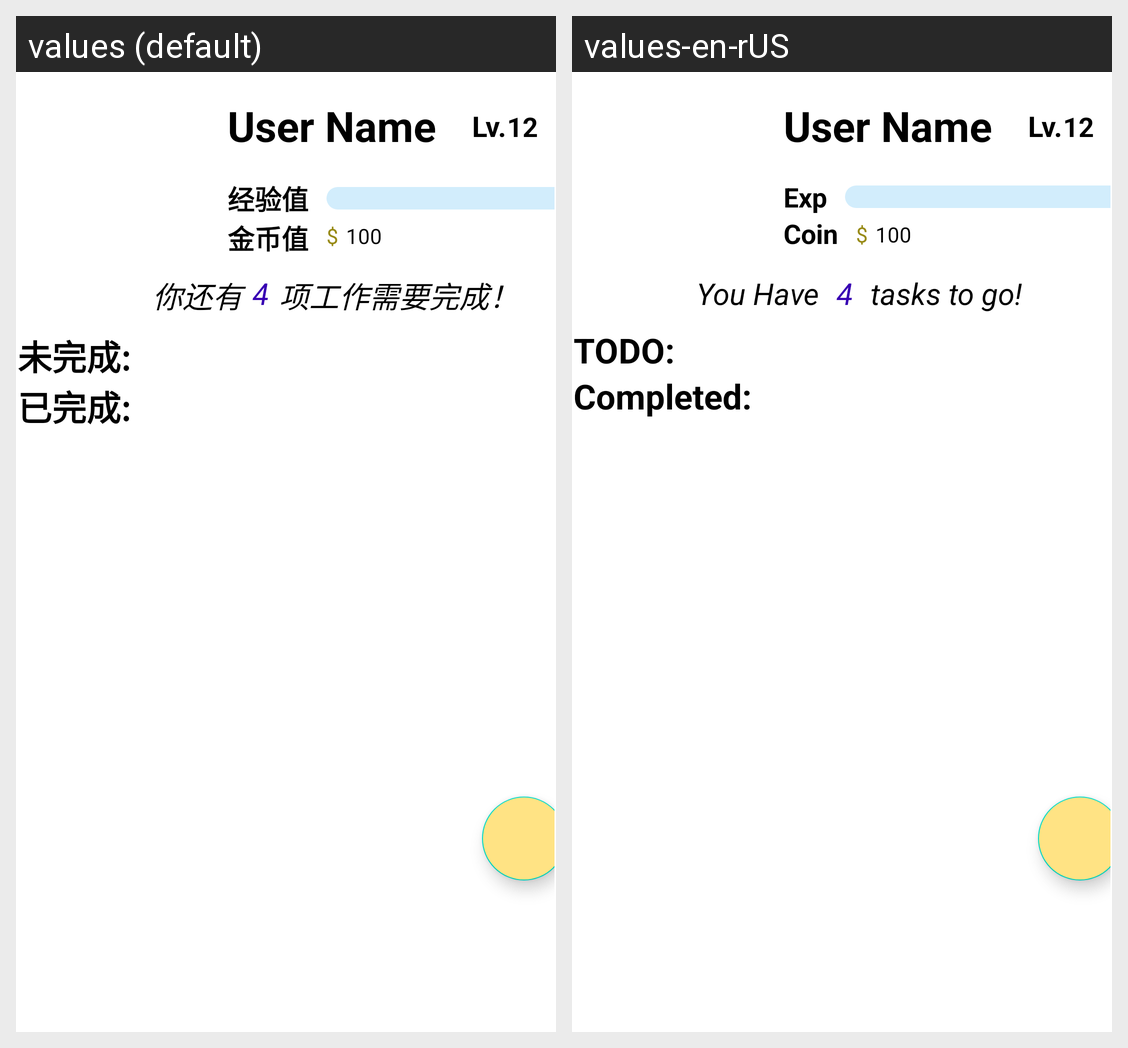

Locale-by-locale string values for the Android screen shown in this grid:
Android screen res/layout/fragment_home.xml rendered under 2 locales, left to right: values (default), values-en-rUS. Device: Nexus 5 (rendered at 1080×1920; each locale shown at half size, 540×960, under a caption strip naming it); theme Theme.HabitAC.
Strings drawn on this screen, with the default value and each locale's value (text and hints the layout hard-codes, and strings that could not be matched under every locale, appear in the picture but are not listed):

You_Have
  values: 你还有 	
  values-en-rUS: You Have 	

tasks_togo
  values: 	项工作需要完成！
  values-en-rUS: 	 tasks to go!

Completed
  values: 已完成:
  values-en-rUS: Completed:

TODO
  values: 未完成:
  values-en-rUS: TODO:

Exp
  values: 经验值
  values-en-rUS: Exp

Coin
  values: 金币值
  values-en-rUS: Coin
